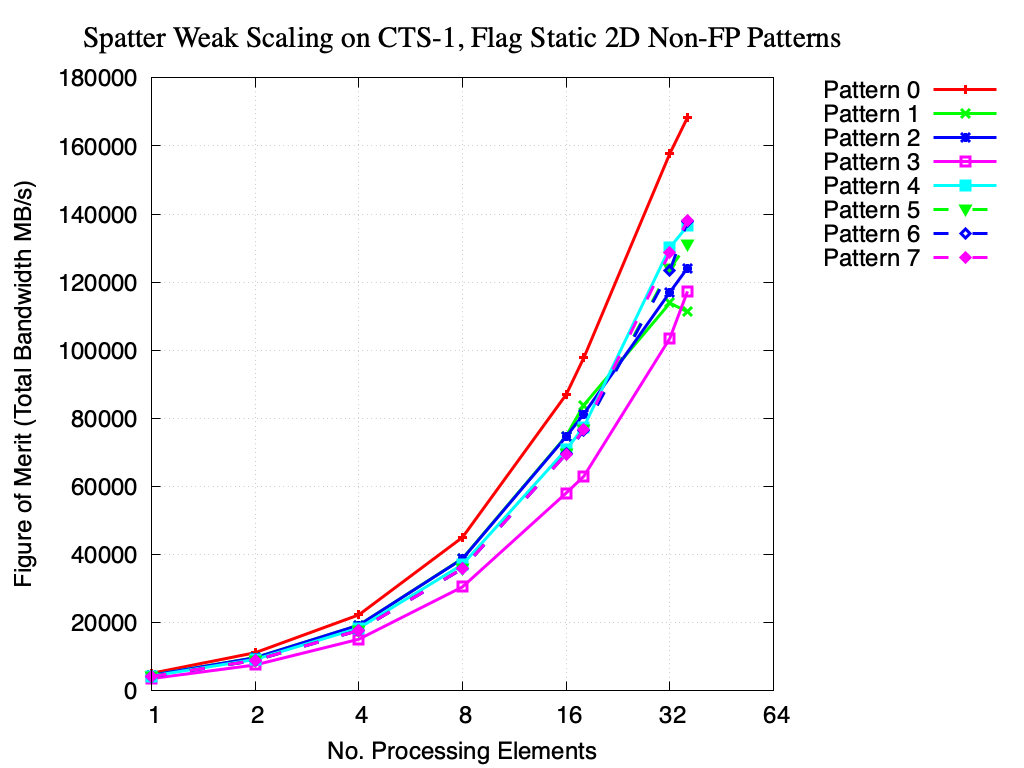

The file beside this chart, header and first rows:
No. Cores, Pattern 0, Pattern 1, Pattern 2, Pattern 3, Pattern 4, Pattern 5, Pattern 6, Pattern 7
1, 5104, 4536, 4537, 3560, 4308, 4171, 4128, 4142
2, 11152, 9688, 9668, 7559, 9190, 8910, 8898, 8925
4, 22270, 19203, 19240, 15112, 18376, 17727, 17725, 17711
8, 45034, 38818, 38727, 30485, 37060, 35888, 35821, 35857
16, 86964, 74790, 74623, 58051, 70831, 69585, 69544, 69509
18, 97775, 83893, 81267, 62955, 77425, 76668, 76456, 76776
32, 157794, 113869, 117040, 103516, 130170, 123973, 123387, 128734
36, 168357, 111250, 124139, 117288, 136525, 131162, 137794, 137955
